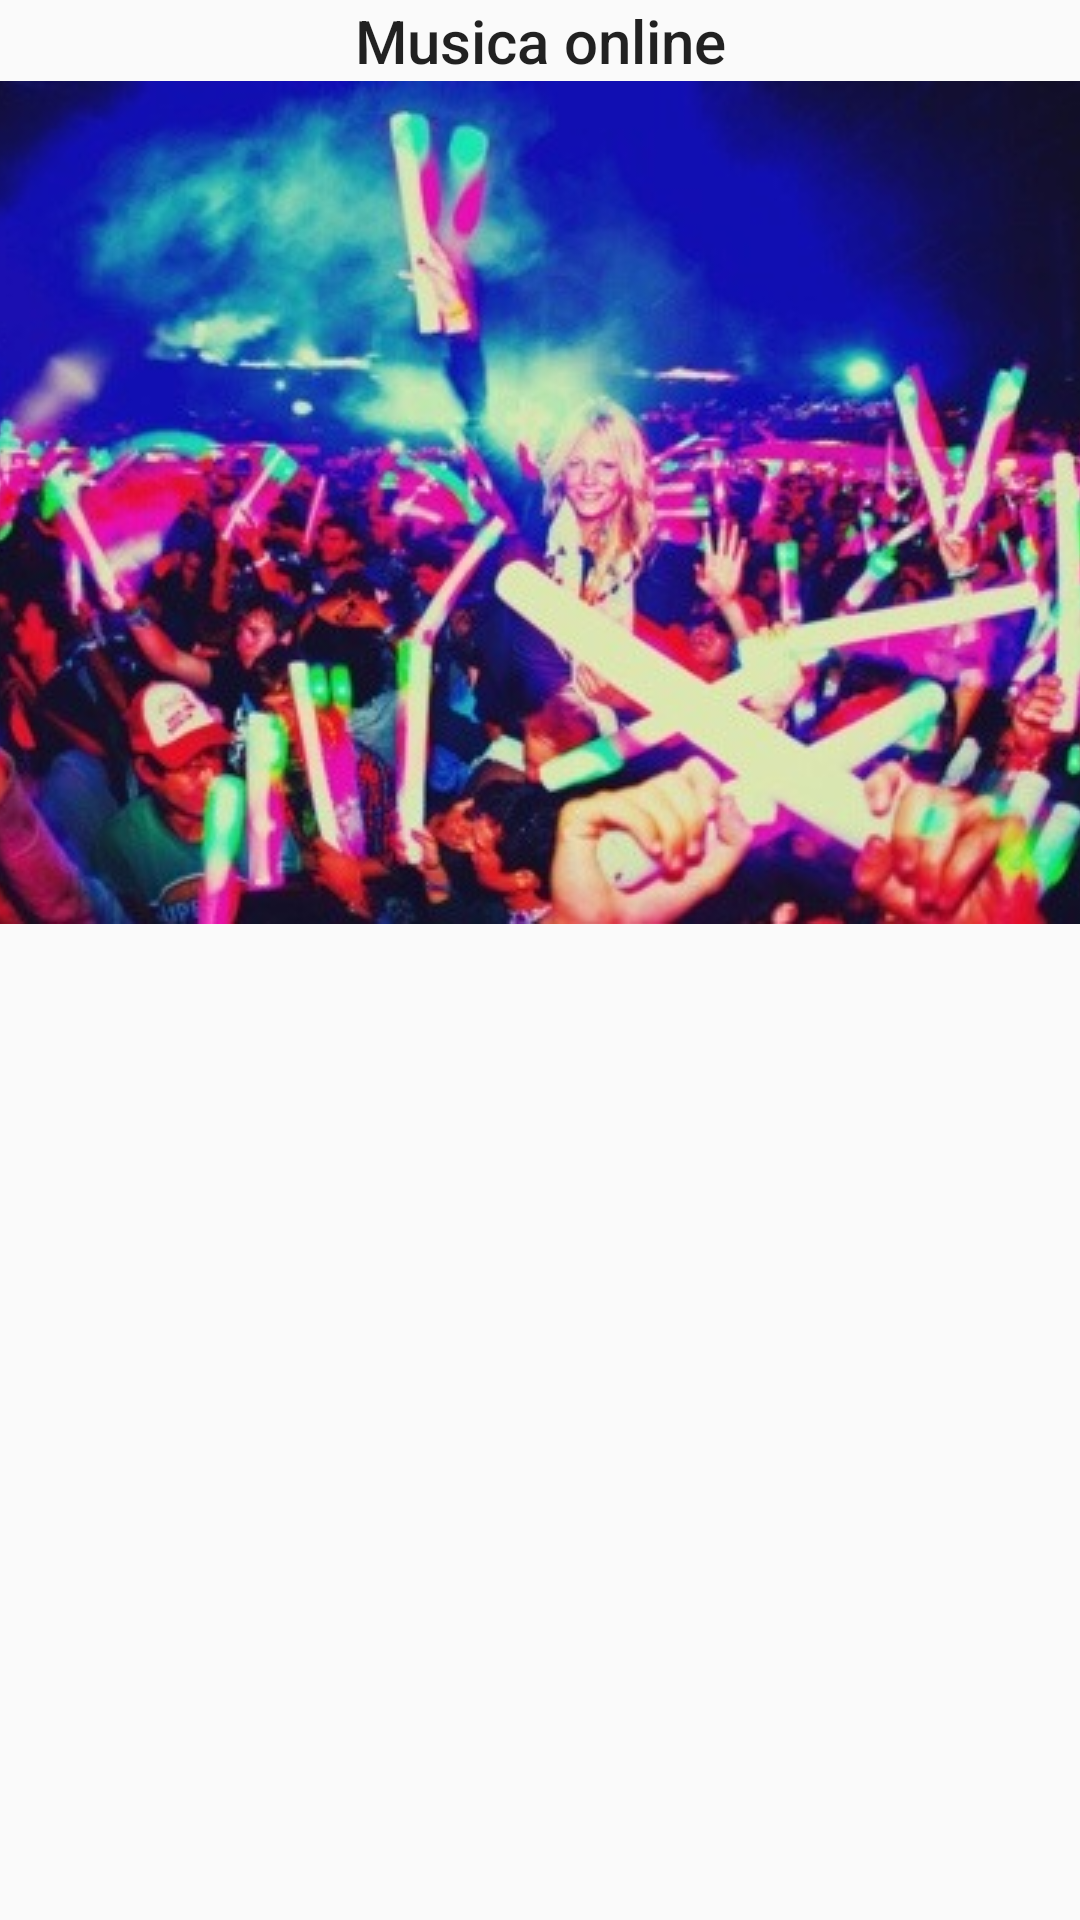

Here is an Android app screen rendered from its layout file. Give the layout XML and the strings, colors and styles it references.
<!-- AndroidManifest.xml: application theme AppTheme -->
<!-- res/layout/fragment_destacados.xml -->
<FrameLayout xmlns:android="http://schemas.android.com/apk/res/android"
    xmlns:tools="http://schemas.android.com/tools"
    android:layout_width="match_parent"
    android:layout_height="match_parent"
    tools:context="mx.com.iubix.androidl.fragments.Destacados">

    <LinearLayout
        android:layout_width="match_parent"
        android:layout_height="wrap_content"
        android:orientation="vertical">

        <TextView
            android:id="@+id/textviewDestacado"
            android:layout_width="match_parent"
            android:layout_height="wrap_content"
            android:text="Musica online"
            android:textAlignment="center"
            android:textAppearance="@style/Base.TextAppearance.AppCompat.Title"
            />

        <ImageView
            android:layout_width="match_parent"
            android:layout_height="wrap_content"
            android:src="@drawable/party"
            android:scaleType="center"/>




    </LinearLayout>

</FrameLayout>
<!-- resources referenced by this layout -->
<resources>
  <!-- drawable party: jpg bitmap (drawable, 55754 bytes) -->
  <style name="AppTheme" parent="android:Theme.Material.Light.DarkActionBar">
          
          <item name="colorPrimary">@color/colorPrimary</item>
          <item name="colorPrimaryDark">@color/colorPrimaryDark</item>
          <item name="colorAccent">@color/colorAccent</item>
  
      </style>
  <color name="colorPrimary">#009688</color>
  <color name="colorPrimaryDark">#00796B</color>
  <color name="colorAccent">#7C4DFF</color>
</resources>
